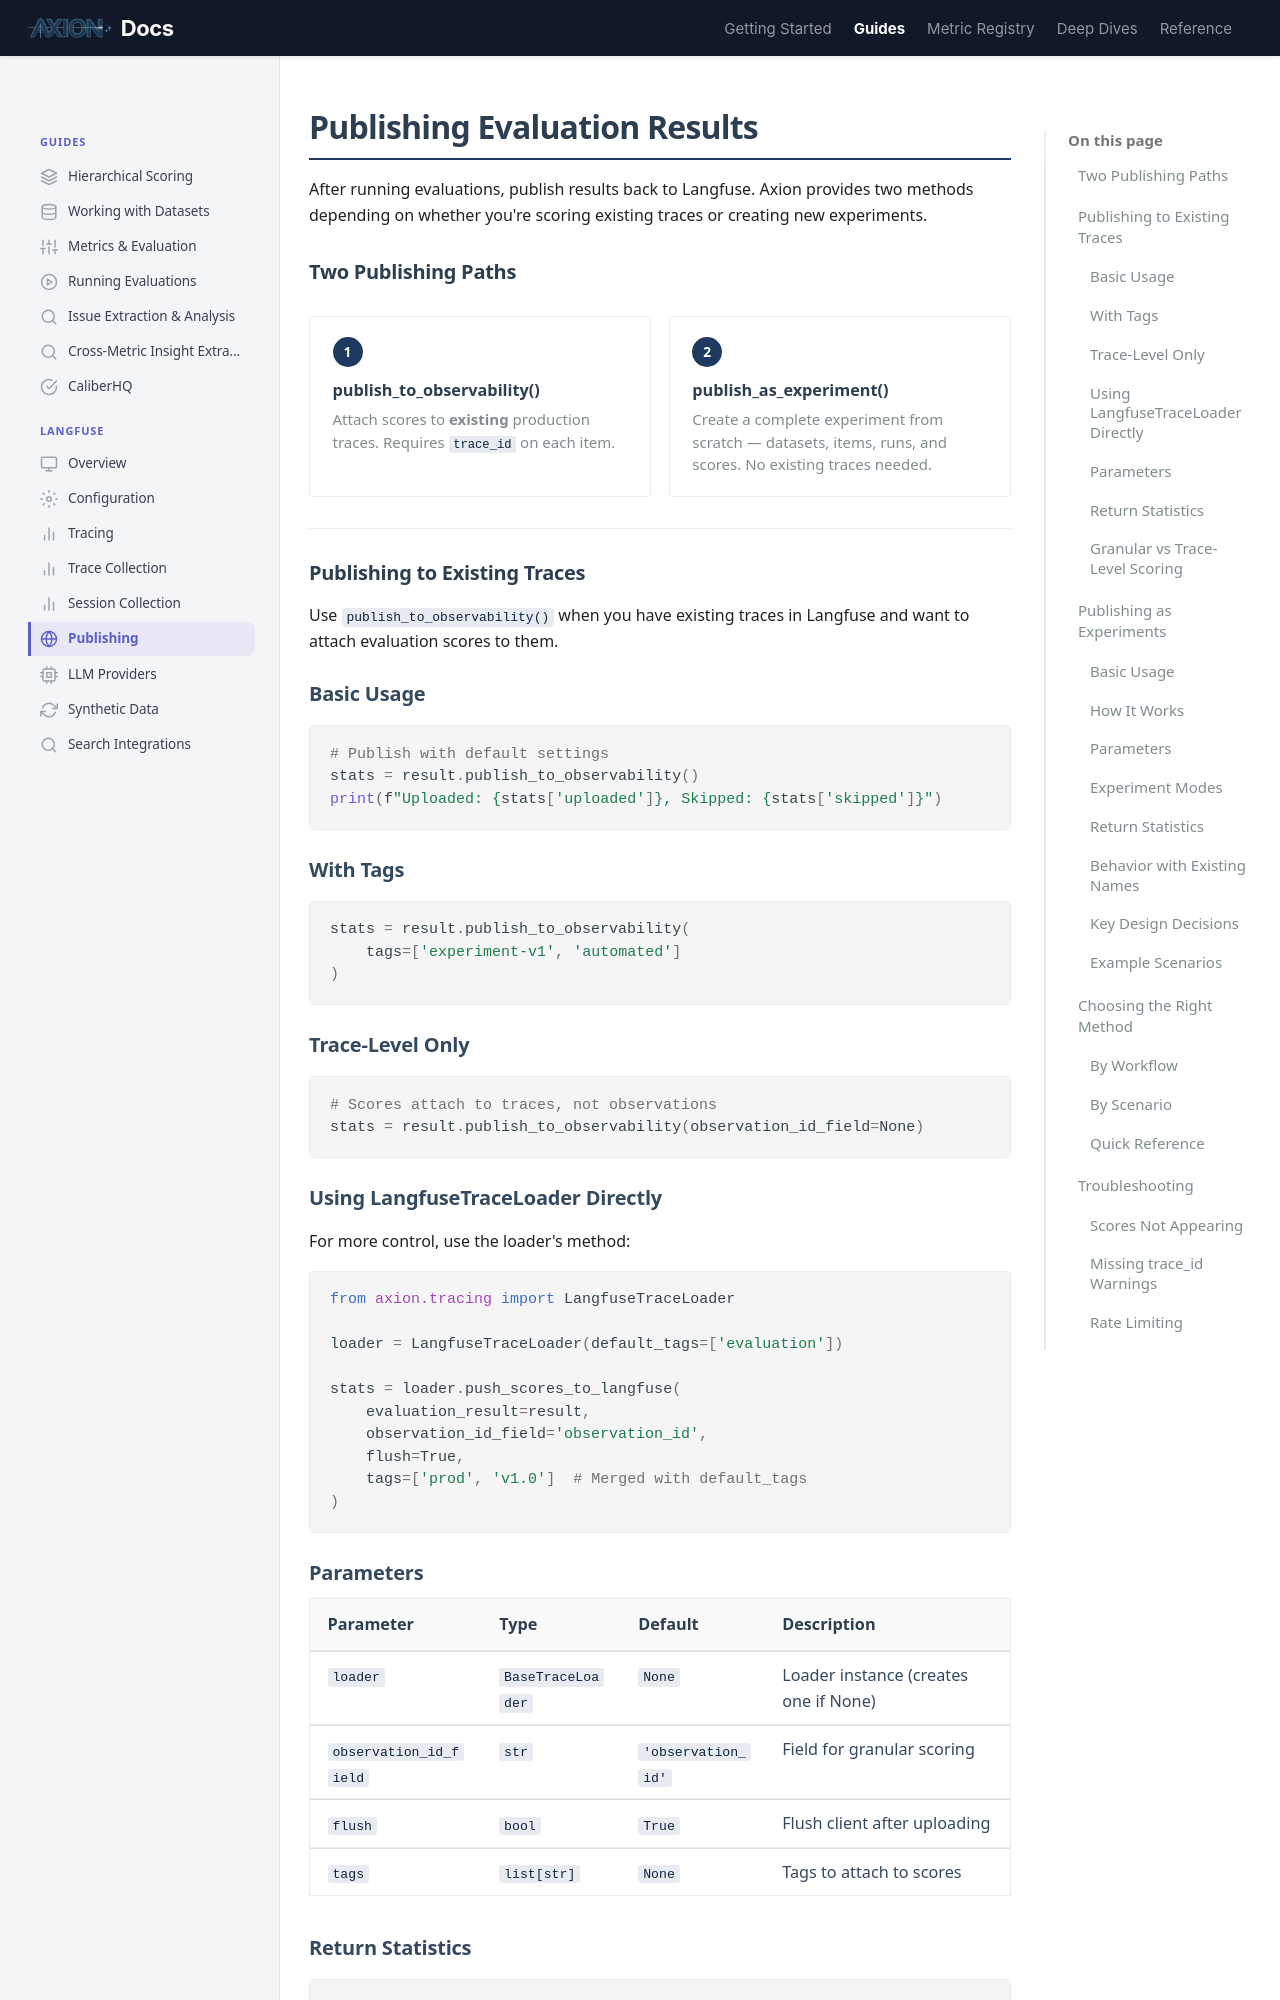

repository: ax-foundry/axion · page: guides/langfuse/publishing/index.html · generator: mkdocs

---
icon: custom/globe
---
# Publishing Evaluation Results

After running evaluations, publish results back to Langfuse. Axion provides two methods depending on whether you're scoring existing traces or creating new experiments.

## Two Publishing Paths

<div class="rule-grid" markdown="0">
<div class="rule-card">
<span class="rule-card__number">1</span>
<p class="rule-card__title">publish_to_observability()</p>
<p class="rule-card__desc">Attach scores to <strong>existing</strong> production traces. Requires <code>trace_id</code> on each item.</p>
</div>
<div class="rule-card">
<span class="rule-card__number">2</span>
<p class="rule-card__title">publish_as_experiment()</p>
<p class="rule-card__desc">Create a complete experiment from scratch &mdash; datasets, items, runs, and scores. No existing traces needed.</p>
</div>
</div>

---

## Publishing to Existing Traces

Use `publish_to_observability()` when you have existing traces in Langfuse and want to attach evaluation scores to them.

### Basic Usage

```python
# Publish with default settings
stats = result.publish_to_observability()
print(f"Uploaded: {stats['uploaded']}, Skipped: {stats['skipped']}")
```

### With Tags

```python
stats = result.publish_to_observability(
    tags=['experiment-v1', 'automated']
)
```

### Trace-Level Only

```python
# Scores attach to traces, not observations
stats = result.publish_to_observability(observation_id_field=None)
```

### Using LangfuseTraceLoader Directly

For more control, use the loader's method:

```python
from axion.tracing import LangfuseTraceLoader

loader = LangfuseTraceLoader(default_tags=['evaluation'])

stats = loader.push_scores_to_langfuse(
    evaluation_result=result,
    observation_id_field='observation_id',
    flush=True,
    tags=['prod', 'v1.0']  # Merged with default_tags
)
```

### Parameters

| Parameter | Type | Default | Description |
|-----------|------|---------|-------------|
| `loader` | `BaseTraceLoader` | `None` | Loader instance (creates one if None) |
| `observation_id_field` | `str` | `'observation_id'` | Field for granular scoring |
| `flush` | `bool` | `True` | Flush client after uploading |
| `tags` | `list[str]` | `None` | Tags to attach to scores |

### Return Statistics

```python
stats = result.publish_to_observability()
# stats = {
#     'uploaded': 45,  # Successfully uploaded scores
#     'skipped': 5,    # Skipped (missing trace_id, NaN scores)
# }
```
